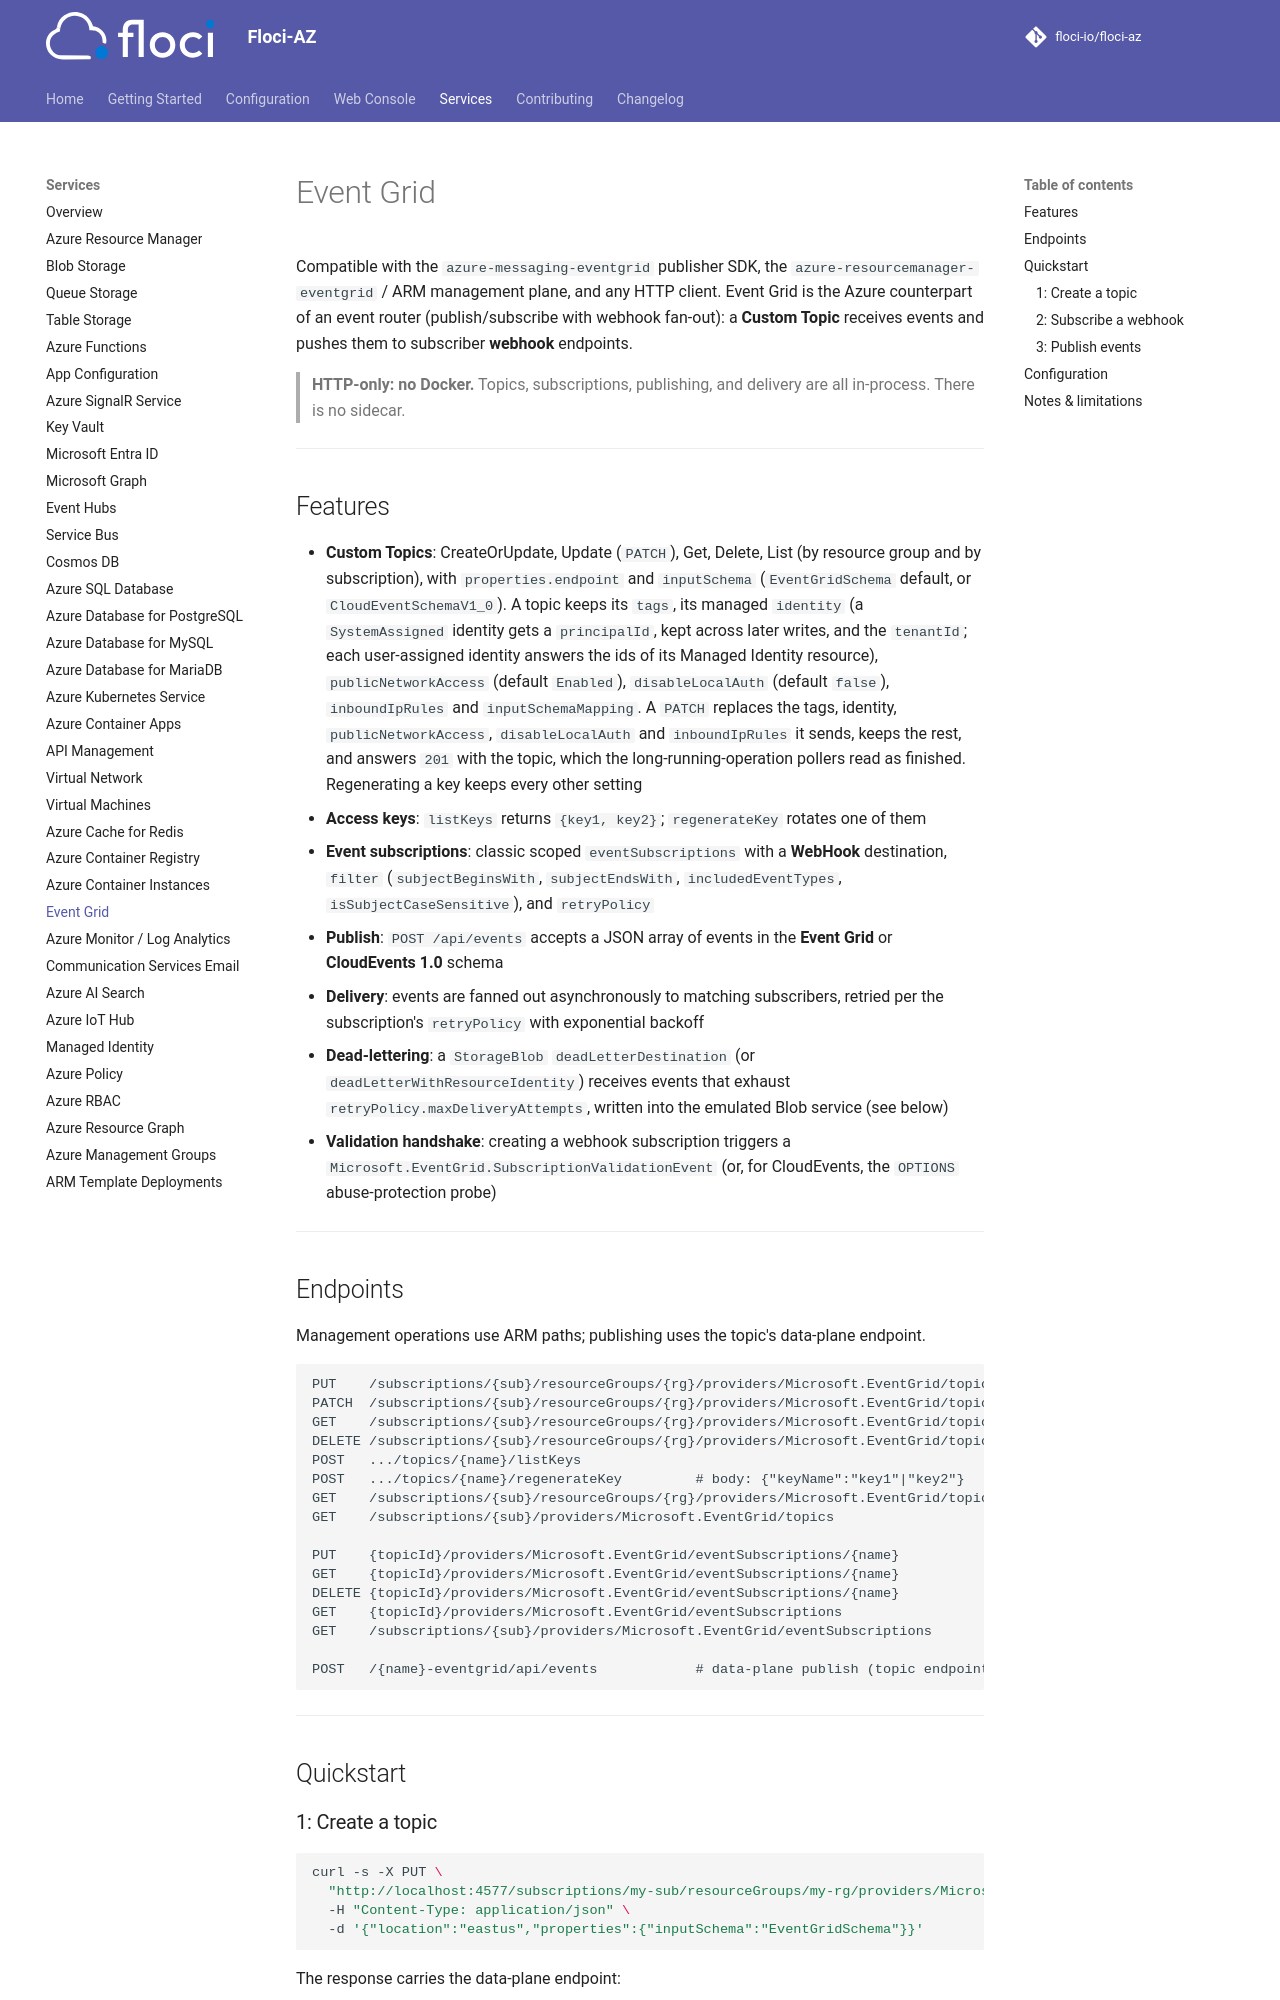

repository: floci-io/floci-az · page: services/event-grid/index.html · generator: mkdocs

# Event Grid

Compatible with the `azure-messaging-eventgrid` publisher SDK, the
`azure-resourcemanager-eventgrid` / ARM management plane, and any HTTP client. Event Grid is the
Azure counterpart of an event router (publish/subscribe with webhook fan-out): a **Custom Topic**
receives events and pushes them to subscriber **webhook** endpoints.

> **HTTP-only: no Docker.** Topics, subscriptions, publishing, and delivery are all in-process.
> There is no sidecar.

---

## Features

- **Custom Topics**: CreateOrUpdate, Update (`PATCH`), Get, Delete, List (by resource group and by
  subscription), with `properties.endpoint` and `inputSchema` (`EventGridSchema` default, or
  `CloudEventSchemaV1_0`). A topic keeps its `tags`, its managed `identity` (a `SystemAssigned` identity gets a
  `principalId`, kept across later writes, and the `tenantId`; each user-assigned identity answers the ids of its
  Managed Identity resource), `publicNetworkAccess` (default `Enabled`), `disableLocalAuth` (default `false`),
  `inboundIpRules` and `inputSchemaMapping`. A `PATCH` replaces the tags, identity, `publicNetworkAccess`,
  `disableLocalAuth` and `inboundIpRules` it sends, keeps the rest, and answers `201` with the topic, which the
  long-running-operation pollers read as finished. Regenerating a key keeps every other setting
- **Access keys**: `listKeys` returns `{key1, key2}`; `regenerateKey` rotates one of them
- **Event subscriptions**: classic scoped `eventSubscriptions` with a **WebHook** destination,
  `filter` (`subjectBeginsWith`, `subjectEndsWith`, `includedEventTypes`, `isSubjectCaseSensitive`),
  and `retryPolicy`
- **Publish**: `POST /api/events` accepts a JSON array of events in the **Event Grid** or
  **CloudEvents 1.0** schema
- **Delivery**: events are fanned out asynchronously to matching subscribers, retried per the
  subscription's `retryPolicy` with exponential backoff
- **Dead-lettering**: a `StorageBlob` `deadLetterDestination` (or `deadLetterWithResourceIdentity`)
  receives events that exhaust `retryPolicy.maxDeliveryAttempts`, written into the emulated Blob
  service (see below)
- **Validation handshake**: creating a webhook subscription triggers a
  `Microsoft.EventGrid.SubscriptionValidationEvent` (or, for CloudEvents, the `OPTIONS`
  abuse-protection probe)

---

## Endpoints

Management operations use ARM paths; publishing uses the topic's data-plane endpoint.

```
PUT    /subscriptions/{sub}/resourceGroups/{rg}/providers/Microsoft.EventGrid/topics/{name}
PATCH  /subscriptions/{sub}/resourceGroups/{rg}/providers/Microsoft.EventGrid/topics/{name}
GET    /subscriptions/{sub}/resourceGroups/{rg}/providers/Microsoft.EventGrid/topics/{name}
DELETE /subscriptions/{sub}/resourceGroups/{rg}/providers/Microsoft.EventGrid/topics/{name}
POST   .../topics/{name}/listKeys
POST   .../topics/{name}/regenerateKey         # body: {"keyName":"key1"|"key2"}
GET    /subscriptions/{sub}/resourceGroups/{rg}/providers/Microsoft.EventGrid/topics
GET    /subscriptions/{sub}/providers/Microsoft.EventGrid/topics

PUT    {topicId}/providers/Microsoft.EventGrid/eventSubscriptions/{name}
GET    {topicId}/providers/Microsoft.EventGrid/eventSubscriptions/{name}
DELETE {topicId}/providers/Microsoft.EventGrid/eventSubscriptions/{name}
GET    {topicId}/providers/Microsoft.EventGrid/eventSubscriptions
GET    /subscriptions/{sub}/providers/Microsoft.EventGrid/eventSubscriptions

POST   /{name}-eventgrid/api/events            # data-plane publish (topic endpoint)
```

---

## Quickstart
